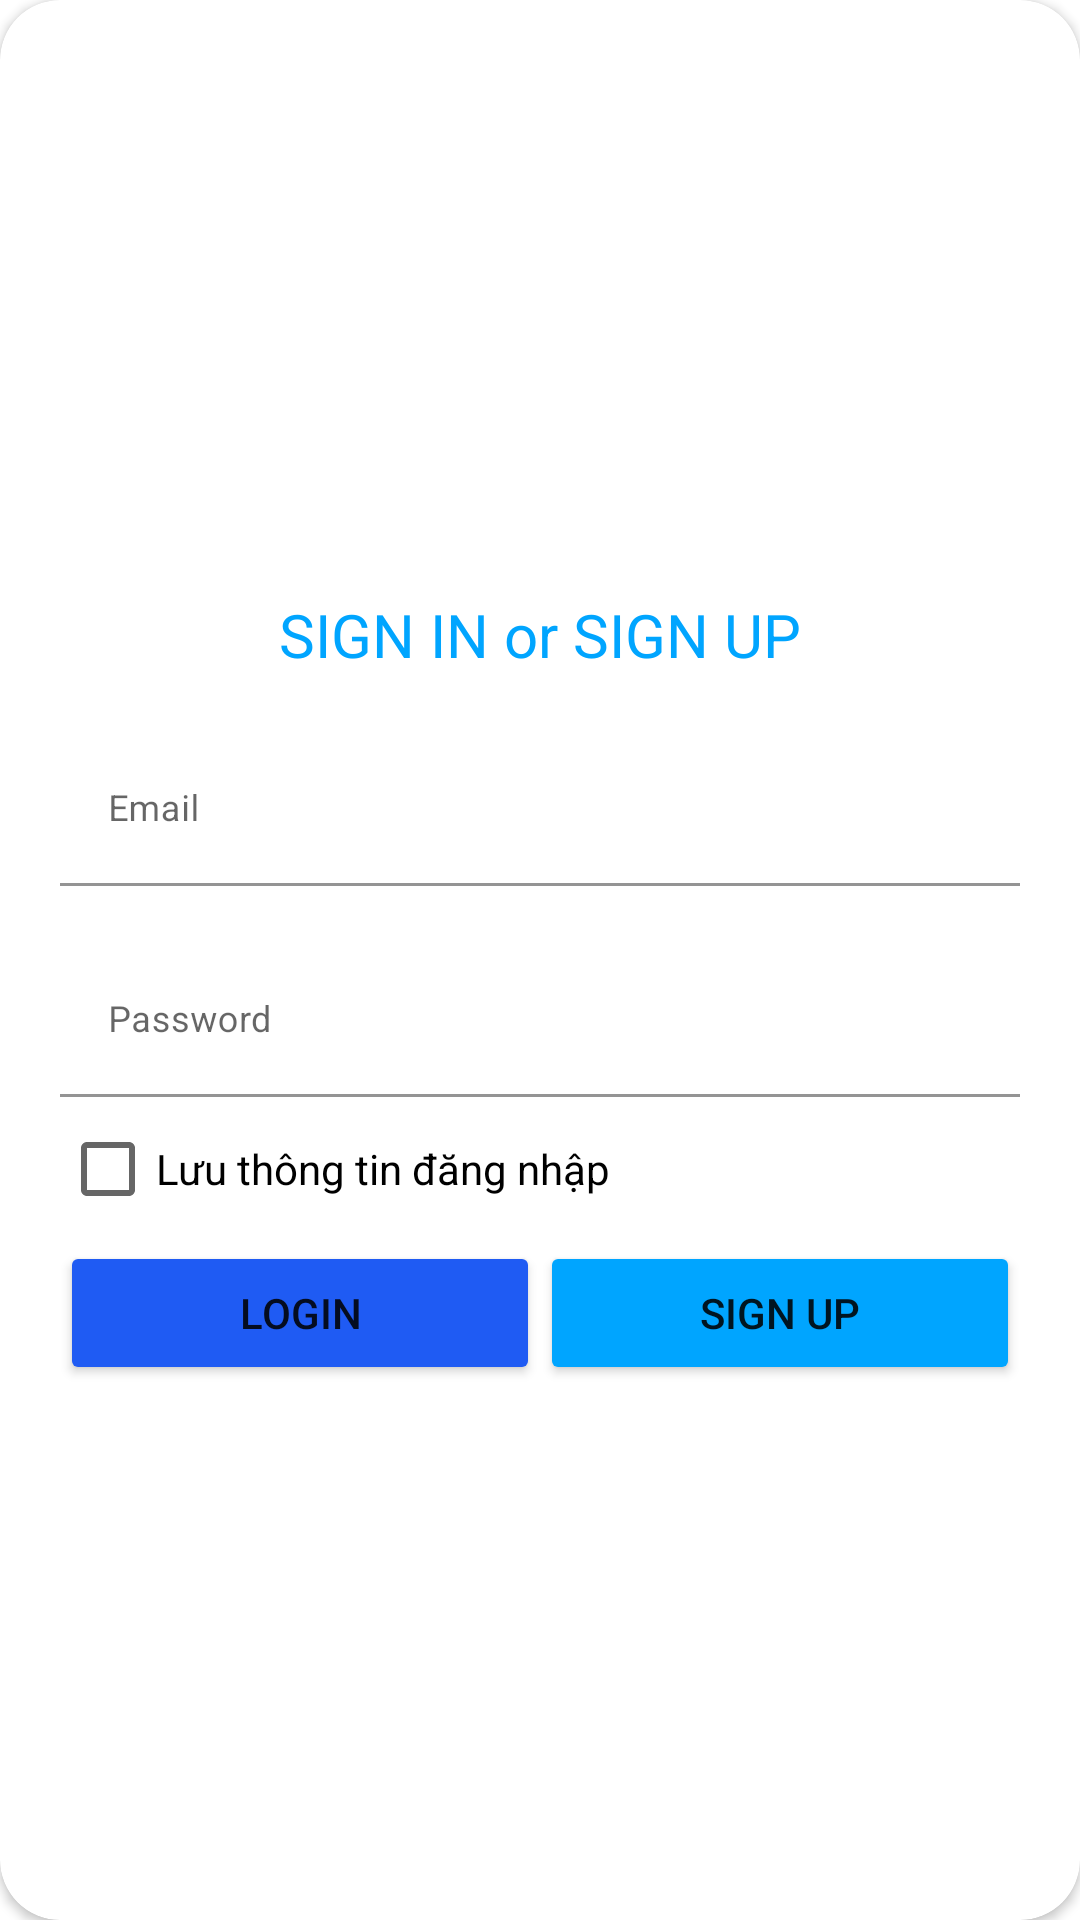

Layout XML and referenced resources for this Android screen:
<!-- AndroidManifest.xml: application theme Theme.DrHotel -->
<!-- res/layout/layout_login.xml -->
<?xml version="1.0" encoding="utf-8"?>
<androidx.cardview.widget.CardView
    xmlns:android="http://schemas.android.com/apk/res/android"
    xmlns:app="http://schemas.android.com/apk/res-auto"
    android:layout_width="match_parent"
    android:layout_height="wrap_content"
    android:background="@color/cardview_shadow_start_color"
    android:elevation="5dp"
    app:cardCornerRadius="20dp"
    android:layout_marginTop="20dp"
    android:layout_marginBottom="20dp"
    android:layout_gravity="center">
    <LinearLayout
        android:orientation="vertical"
        android:layout_gravity="center"
        android:layout_height="wrap_content"
        android:layout_width="match_parent"
        android:padding="20dp">
        <TextView
            android:layout_width="match_parent"
            android:layout_height="wrap_content"
            android:layout_marginTop="20dp"
            android:text="SIGN IN or SIGN UP"
            android:textSize="20sp"
            android:gravity="center"
            android:textColor="@color/colorAccent" />
        <com.google.android.material.textfield.TextInputLayout
            android:id="@+id/textInputEmail"
            android:layout_width="match_parent"
            android:layout_height="wrap_content"
            android:layout_marginTop="20dp">
            <EditText
                android:id="@+id/editTextEmail"
                android:layout_width="match_parent"
                android:layout_height="wrap_content"
                android:textSize="12sp"
                android:backgroundTint="@color/white"
                android:inputType="textEmailAddress"
                android:maxLines="1"
                android:hint="@string/login_email_hint"/>


        </com.google.android.material.textfield.TextInputLayout>
        <com.google.android.material.textfield.TextInputLayout
            android:id="@+id/textInputPassword"
            android:layout_width="match_parent"
            android:layout_height="wrap_content"
            android:layout_marginTop="20dp">
            <EditText
                android:id="@+id/editTextPassword"
                android:layout_width="match_parent"
                android:layout_height="wrap_content"
                android:textSize="12sp"
                android:inputType="textPassword"
                android:backgroundTint="@color/white"
                android:maxLines="1"
                android:hint="@string/login_password_hint"/>
            <CheckBox
                android:text="Lưu thông tin đăng nhập"
                android:id="@+id/saveLogin"
                android:layout_width="match_parent"
                android:layout_height="match_parent">

            </CheckBox>
            <LinearLayout
                android:layout_width="match_parent"
                android:layout_height="wrap_content">

                <Button
                    android:id="@+id/cirLoginButton"
                    android:layout_width="wrap_content"
                    android:layout_height="wrap_content"
                    android:layout_weight="1"
                    android:backgroundTint="@color/colorPrimary"
                    android:text="Login"
                    android:layout_gravity="center_horizontal"
                    android:layout_marginTop="@dimen/loginViewsMargin"/>
                <Button
                    android:id="@+id/cirResButton"
                    android:layout_width="wrap_content"
                    android:layout_height="wrap_content"
                    android:layout_weight="1"
                    android:backgroundTint="@color/colorAccent"
                    android:text="Sign Up"
                    android:layout_gravity="center_horizontal"
                    android:layout_marginTop="@dimen/loginViewsMargin"/>
            </LinearLayout>


        </com.google.android.material.textfield.TextInputLayout>
    </LinearLayout>
</androidx.cardview.widget.CardView>
<!-- resources referenced by this layout -->
<resources>
  <color name="colorAccent">#00A5FF</color>
  <color name="colorPrimary">#1F5BF3</color>
  <color name="white">#FFFFFFFF</color>
  <string name="login_email_hint">Email</string>
  <string name="login_password_hint">Password</string>
  <style name="Theme.DrHotel" parent="Theme.MaterialComponents.DayNight.DarkActionBar">
          
          <item name="colorPrimary">@color/colorPrimary</item>
          <item name="colorPrimaryVariant">@color/purple_700</item>
          <item name="colorOnPrimary">@color/white</item>
          
          <item name="colorSecondary">@color/teal_200</item>
          <item name="colorSecondaryVariant">@color/teal_700</item>
          <item name="colorOnSecondary">@color/black</item>
          
          <item name="android:statusBarColor" tools:targetApi="l">?attr/colorPrimaryVariant</item>
          
      </style>
  <color name="purple_700">#FF3700B3</color>
  <color name="teal_200">#FF03DAC5</color>
  <color name="teal_700">#FF018786</color>
  <color name="black">#FF000000</color>
</resources>
